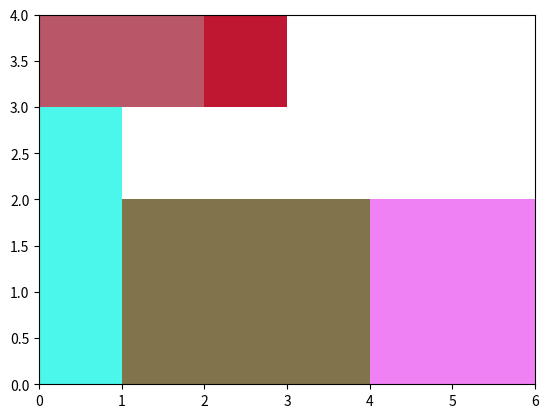

Recreate this plot in Python.
import matplotlib.pyplot as plt
import numpy as np

# Suponha que temos os seguintes itens e objeto
itens = [(2, 3), (1, 2), (3, 1), (2, 2), (1, 1)]  # (altura, largura)
W = 6  # largura do objeto


#Restrição para que todas as peças possam ser alocadas no objeto
largura_maxima_item = max(item[1] for item in itens)
if W < largura_maxima_item:
    raise ValueError(f"A largura do objeto ({W}) é menor que a largura do item mais largo ({largura_maxima_item}).")

# Ordenar os itens em ordem decrescente de altura
itens.sort(key=lambda x: x[0], reverse=True)

# Inicializar a primeira faixa com a altura do item mais alto
faixas = [[itens[0]]]
Wdf = [W - itens[0][1]]  # largura disponível na faixa

# Alocar itens nas faixas seguindo as regras fornecidas, criando novas faixas conforme necessário
for i in range(1, len(itens)):
    for j in range(len(faixas)):
        if itens[i][1] <= Wdf[j]:  # se o item cabe na faixa
            faixas[j].append(itens[i])  # insere o item na faixa
            Wdf[j] -= itens[i][1]  # atualiza a largura disponível na faixa
            break
    else:  # se não encontramos uma faixa onde o item cabe, criamos uma nova faixa
        faixas.append([itens[i]])
        Wdf.append(W - itens[i][1])

# Ajustar a altura da peça original com base na altura da primeira peça de cada faixa
H = sum(faixa[0][0] for faixa in faixas)

print("Faixas:")
for i, faixa in enumerate(faixas):
    print(f"Faixa {i+1}:")
    for item in faixa:
        print(f"  Item: altura = {item[0]}, largura = {item[1]}")
print(f"Altura total do objeto maior: {H}")

# Plotar o gráfico
fig, ax = plt.subplots()
altura_acumulada = 0
for i, faixa in enumerate(faixas):
    x = 0
    for item in faixa:
        rect = plt.Rectangle((x, altura_acumulada), item[1], item[0], facecolor=np.random.rand(3,))
        ax.add_patch(rect)
        x += item[1]
    altura_acumulada += faixa[0][0]
ax.set_xlim(0, W)
ax.set_ylim(0, H)
plt.show()
